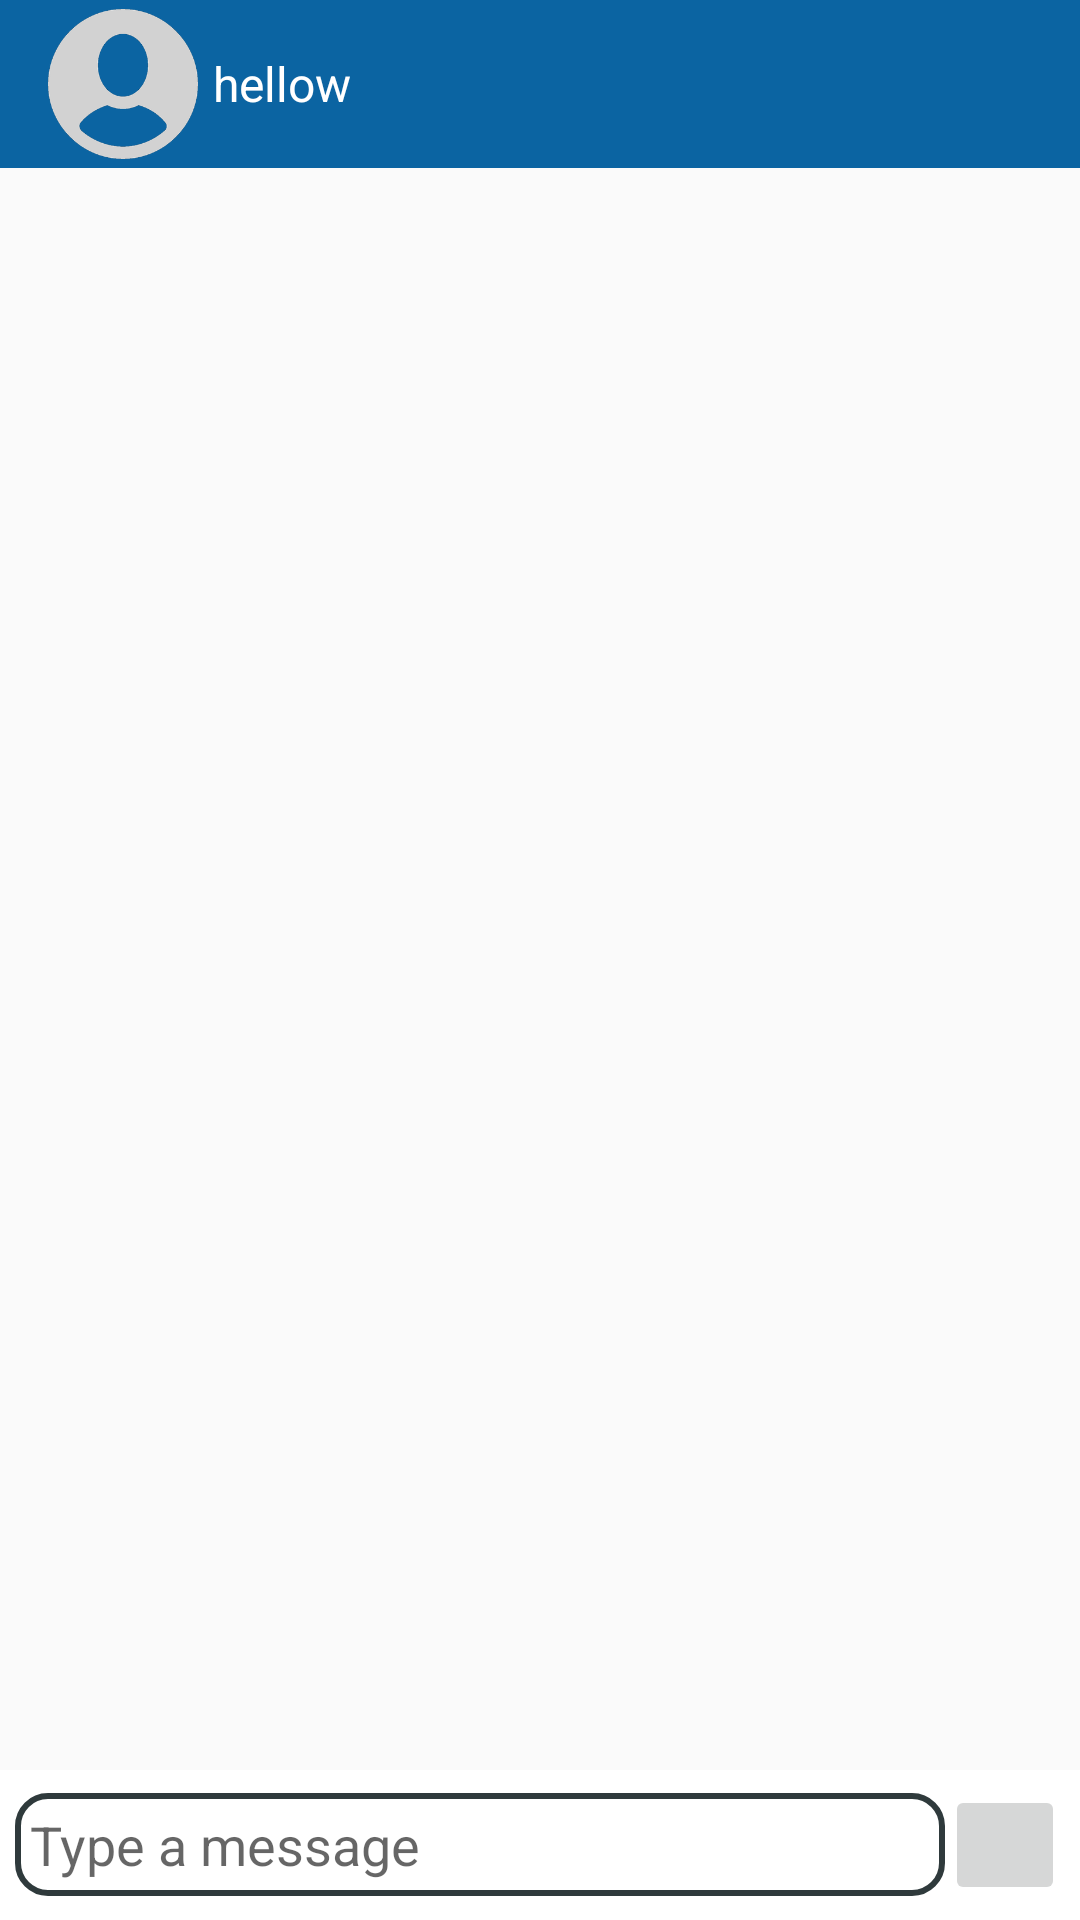

Here is an Android app screen rendered from its layout file. Give the layout XML and the strings, colors and styles it references.
<!-- AndroidManifest.xml: application theme AppTheme -->
<!-- res/layout/activity_message.xml -->
<?xml version="1.0" encoding="utf-8"?>
<RelativeLayout xmlns:android="http://schemas.android.com/apk/res/android"
    xmlns:app="http://schemas.android.com/apk/res-auto"
    xmlns:tools="http://schemas.android.com/tools"
    android:layout_width="match_parent"
    android:layout_height="match_parent"
    tools:context=".activities.chat.Message">

    <android.support.design.widget.AppBarLayout
        android:id="@+id/appbar"
        android:layout_width="match_parent"
        android:layout_height="wrap_content"
        >

        <android.support.v7.widget.Toolbar
            android:id="@+id/toolbar"
            android:layout_width="match_parent"
            android:layout_height="?attr/actionBarSize"
            android:background="@color/colorPrimaryDark"
            app:layout_scrollFlags="scroll|enterAlways"
            app:titleTextColor="@android:color/white"
            >

            <LinearLayout
                android:layout_width="wrap_content"
                android:layout_height="wrap_content">

                <ImageView
                    android:layout_width="50dp"
                    android:layout_height="wrap_content"
                    android:src="@drawable/user_placeholder"
                    />

                <TextView
                    android:id="@+id/name"
                    android:layout_width="wrap_content"
                    android:layout_height="match_parent"
                    android:text="hellow"
                    android:textAlignment="center"
                    android:textSize="16sp"
                    android:gravity="center"
                    android:layout_margin="5dp"
                    android:textColor="@android:color/white"
                    />
            </LinearLayout>

        </android.support.v7.widget.Toolbar>
    </android.support.design.widget.AppBarLayout>

    <android.support.v7.widget.RecyclerView
        android:id="@+id/chats"
        android:layout_width="match_parent"
        android:layout_height="match_parent"
        android:layout_below="@+id/appbar"
        android:layout_above="@+id/bottom"
        >

    </android.support.v7.widget.RecyclerView>

    <RelativeLayout
        android:id="@+id/bottom"
        android:layout_width="match_parent"
        android:layout_height="wrap_content"
        android:background="#fff"
        android:layout_alignParentBottom="true"
        android:padding="5dp"
        >

        <EditText
            android:id="@+id/txt_send"
            android:layout_width="match_parent"
            android:layout_height="wrap_content"
            android:background="@drawable/onlyborder"
            android:layout_centerVertical="true"
            android:layout_toLeftOf="@+id/btn_send"
            android:hint="Type a message"
            android:padding="5dp"
            />

        <ImageButton
            android:layout_width="40dp"
            android:layout_height="40dp"
            android:id="@+id/btn_send"
            android:layout_alignParentEnd="true"
            android:layout_alignParentRight="true"
            android:src="@drawable/ic_send"
            android:tint="@color/colorPrimary"
            />

    </RelativeLayout>

</RelativeLayout>
<!-- resources referenced by this layout -->
<resources>
  <color name="colorPrimary">#0F81D0</color>
  <color name="colorPrimaryDark">#0B64A2</color>
  <!-- drawable onlyborder (drawable-mdpi) -->
  <?xml version="1.0" encoding="utf-8"?>
  <shape xmlns:android="http://schemas.android.com/apk/res/android">
      <stroke android:width="2dp" android:color="#2F3A3C"  />
      <corners android:radius="10dp" />
      <padding android:left="2dp" android:top="2dp" android:right="2dp" android:bottom="2dp" />
  </shape>
  <!-- drawable user_placeholder: png bitmap (drawable-mdpi, 22714 bytes) -->
  <style name="AppTheme" parent="Theme.AppCompat.Light.NoActionBar">
          
          <item name="colorPrimary">@color/colorPrimary</item>
          <item name="colorPrimaryDark">@color/colorPrimaryDark</item>
          <item name="colorAccent">@color/colorAccent</item>
      </style>
  <color name="colorAccent">#535151</color>
</resources>
